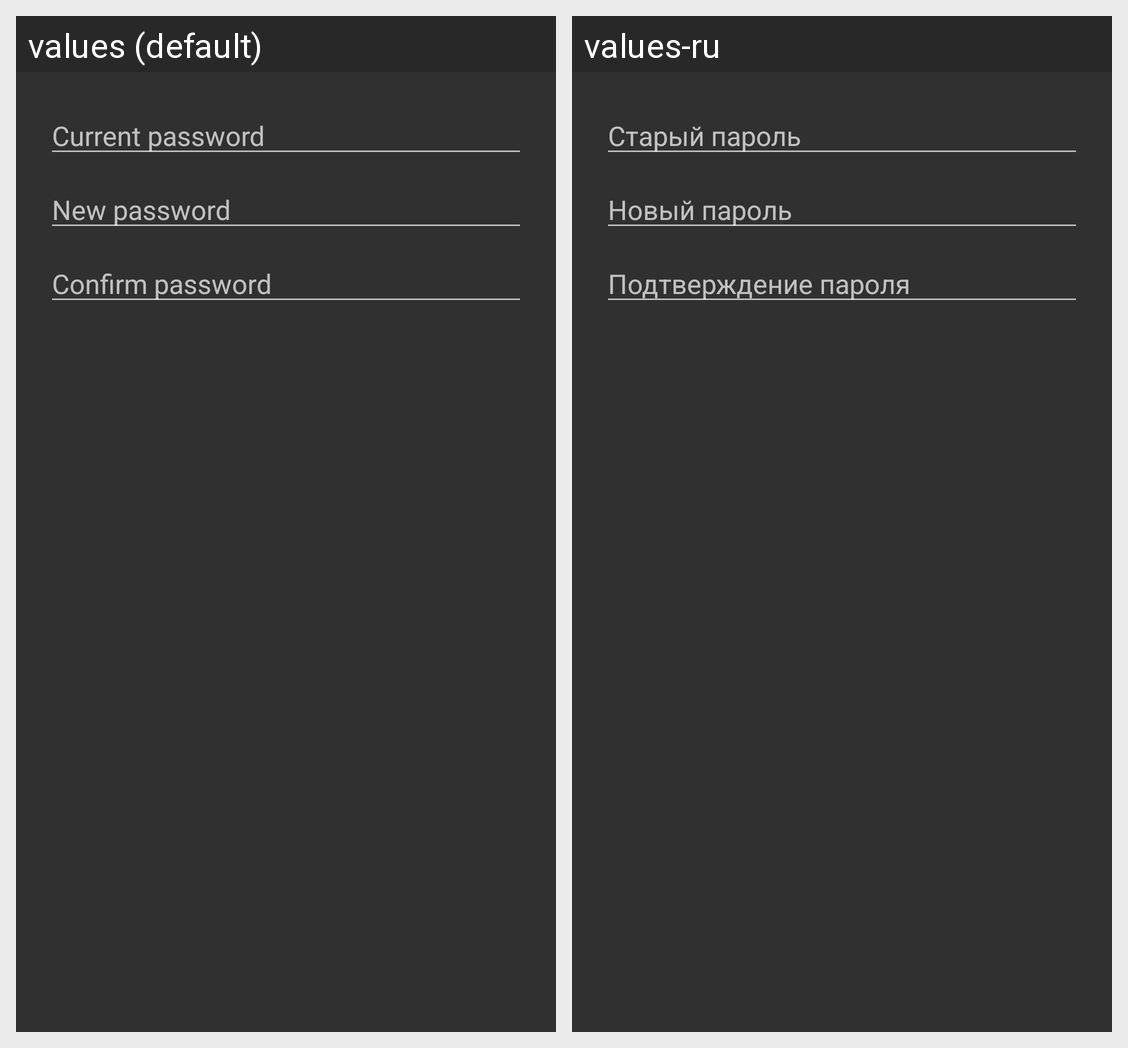

Translations of the strings shown on this Android screen, per locale in the grid:
Android screen res/layout/dialog_password_change.xml rendered under 2 locales, left to right: values (default), values-ru. Device: Nexus 5 (rendered at 1080×1920; each locale shown at half size, 540×960, under a caption strip naming it); theme Theme.AppCompat.NoActionBar.
Strings drawn on this screen, with the default value and each locale's value (text and hints the layout hard-codes, and strings that could not be matched under every locale, appear in the picture but are not listed):

old_password
  values: Current password
  values-ru: Старый пароль

new_password
  values: New password
  values-ru: Новый пароль

confirm_new_password
  values: Confirm password
  values-ru: Подтверждение пароля
